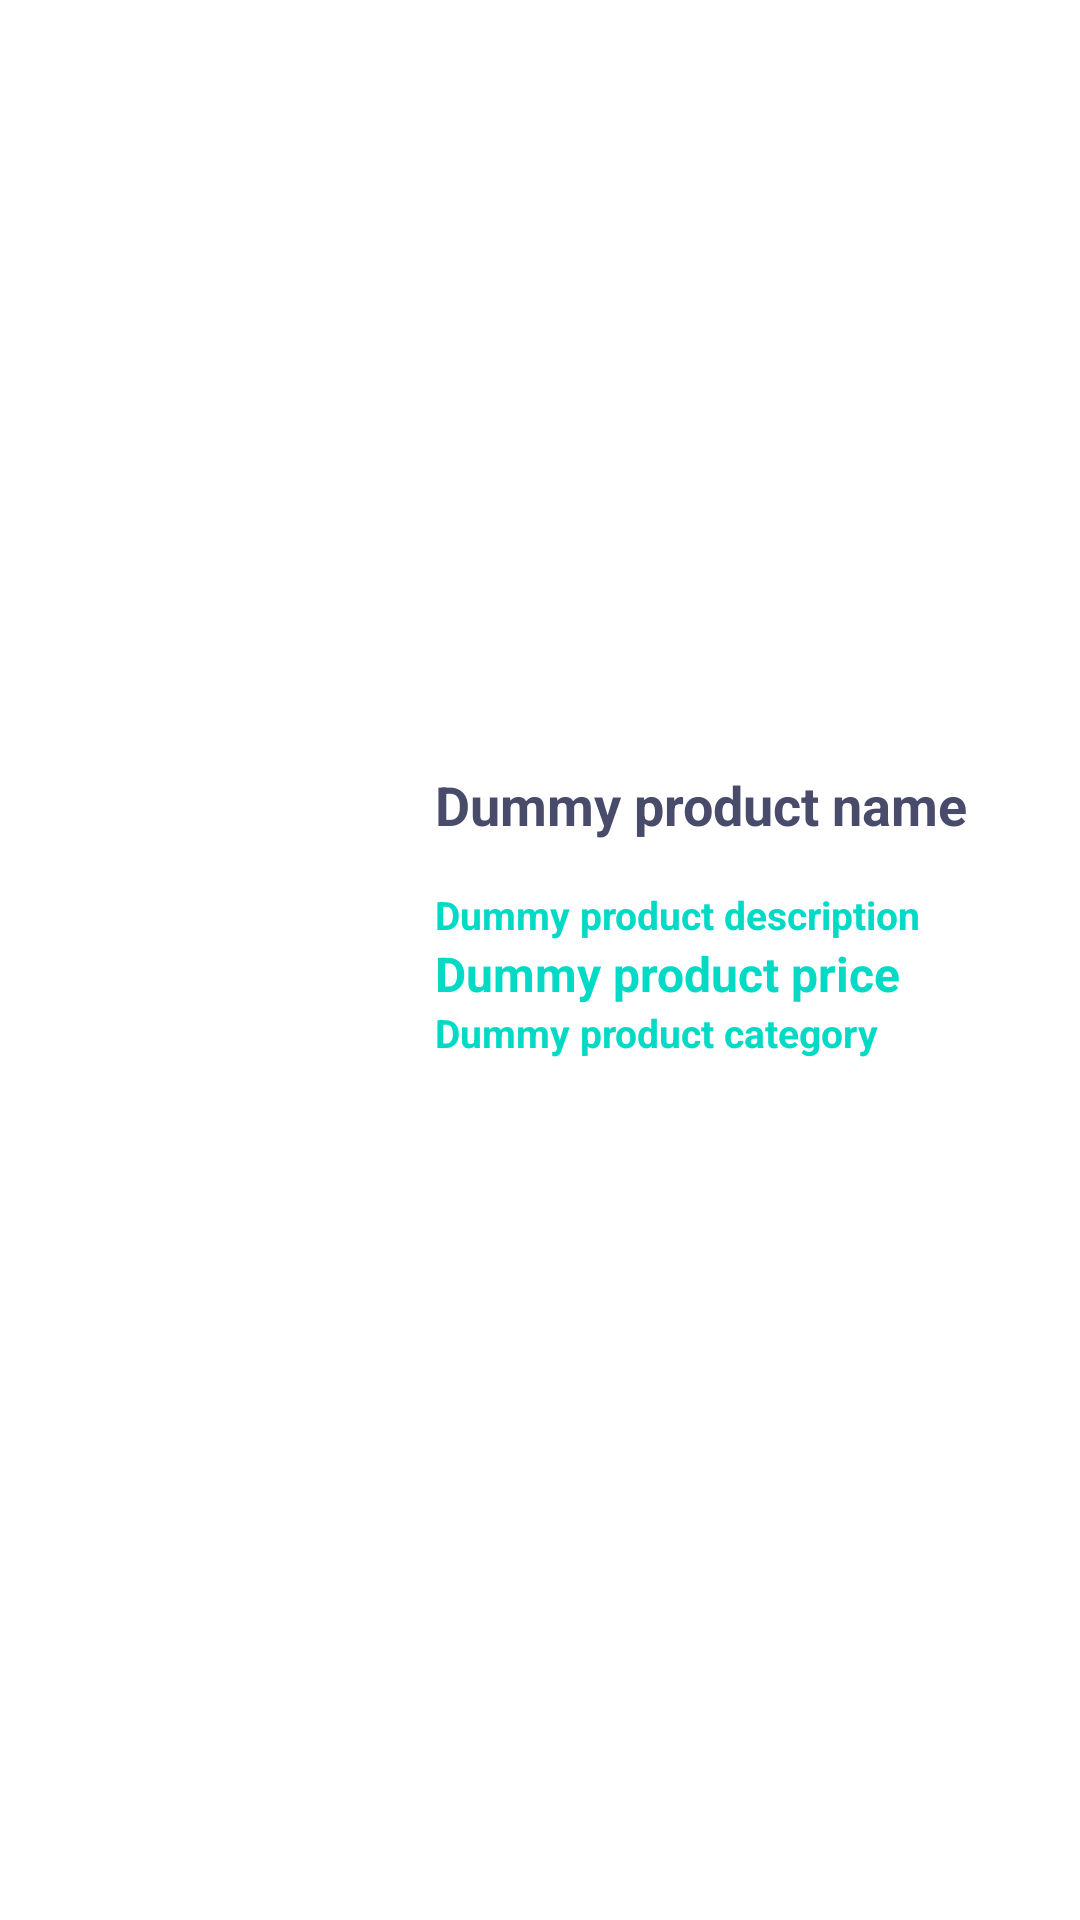

Produce the Android XML layout that renders to this screen, including the resource entries it uses.
<!-- AndroidManifest.xml: application theme Theme.EC3 -->
<!-- res/layout/product_item.xml -->
<?xml version="1.0" encoding="utf-8"?>
<androidx.constraintlayout.widget.ConstraintLayout xmlns:android="http://schemas.android.com/apk/res/android"
    xmlns:app="http://schemas.android.com/apk/res-auto"
    xmlns:tools="http://schemas.android.com/tools"
    android:layout_width="match_parent"
    android:layout_height="wrap_content">
    
    <ImageView
        android:id="@+id/product_image"
        android:layout_width="160dp"
        android:layout_height="160dp"
        android:scaleType="centerCrop"
        app:layout_constraintBottom_toBottomOf="parent"
        app:layout_constraintStart_toStartOf="parent"
        app:layout_constraintTop_toTopOf="parent"
        tools:srcCompat="@tools:sample/avatars"
        />
    <TextView
        android:id="@+id/product_name"
        android:layout_width="230dp"
        android:layout_height="40dp"
        android:layout_marginTop="16dp"
        android:text="Dummy product name"
        android:textColor="?colorPrimary"
        android:textSize="18sp"
        android:textStyle="bold"
        app:layout_constraintEnd_toEndOf="parent"
        app:layout_constraintStart_toEndOf="@id/product_image"
        app:layout_constraintTop_toTopOf="@id/product_image"
        />

    <TextView
        android:id="@+id/product_description"
        android:layout_width="230dp"
        android:layout_height="wrap_content"
        android:text="Dummy product description"
        android:textColor="?colorSecondary"
        android:textSize="13sp"
        android:textStyle="bold"
        app:layout_constraintEnd_toEndOf="parent"
        app:layout_constraintStart_toEndOf="@id/product_image"
        app:layout_constraintTop_toBottomOf="@id/product_name"/>
    <TextView
        android:id="@+id/product_price"
        android:layout_width="230dp"
        android:layout_height="wrap_content"
        android:text="Dummy product price"
        android:textColor="?colorSecondary"
        android:textSize="16sp"
        android:textStyle="bold"
        app:layout_constraintEnd_toEndOf="parent"
        app:layout_constraintStart_toEndOf="@id/product_image"
        app:layout_constraintTop_toBottomOf="@id/product_description"/>
    <TextView
        android:id="@+id/product_category"
        android:layout_width="230dp"
        android:layout_height="wrap_content"
        android:text="Dummy product category"
        android:textColor="?colorSecondary"
        android:textSize="13sp"
        android:textStyle="bold"
        app:layout_constraintEnd_toEndOf="parent"
        app:layout_constraintStart_toEndOf="@id/product_image"
        app:layout_constraintTop_toBottomOf="@id/product_price"/>
</androidx.constraintlayout.widget.ConstraintLayout>
<!-- resources referenced by this layout -->
<resources>
  <style name="Theme.EC3" parent="Theme.MaterialComponents.DayNight.NoActionBar">
          
          <item name="colorPrimary">@color/lightscn</item>
          <item name="colorPrimaryVariant">@color/lightprm</item>
          <item name="colorOnPrimary">@color/lightbg</item>
          
          <item name="android:statusBarColor" tools:targetApi="l">?attr/colorPrimaryVariant</item>
          
      </style>
  <color name="lightscn">#484b6a</color>
  <color name="lightprm">#000000</color>
  <color name="lightbg">#ffffff</color>
</resources>
